Photos from the image-classification dataset "augcxr-dataset" in the GitHub repository jorgeruuiz/B1---Artificial-Intelligence. Its 2 classes are: normal, pneumonia.

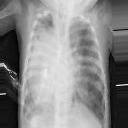
Label: pneumonia

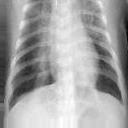
Label: pneumonia

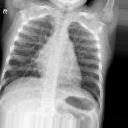
Label: normal

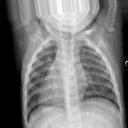
Label: normal

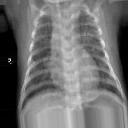
Label: pneumonia

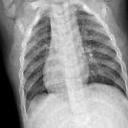
Label: normal
